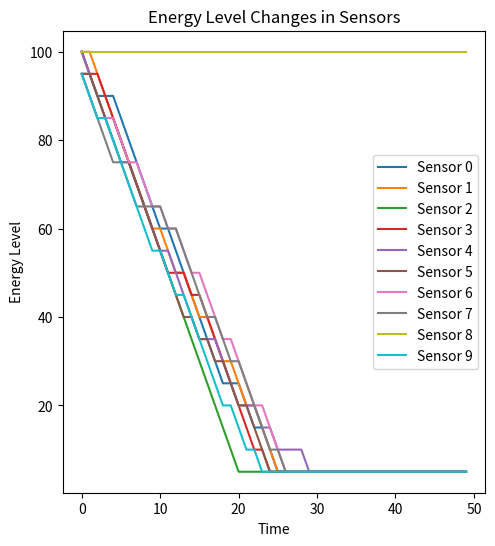
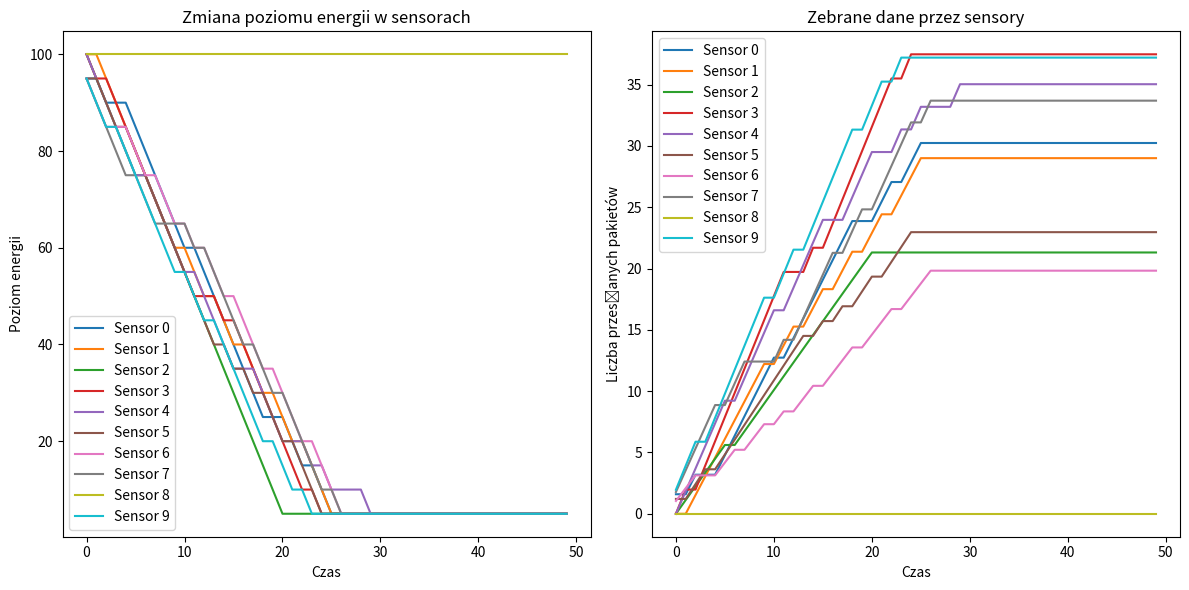

Python code for these plots, in order: (Note: this script raises an exception after producing the figures.)
import numpy as np
import random
import matplotlib.pyplot as plt


# Parameters of the sensor network
NUM_NODES = 10  # Number of sensor nodes
BATTERY_CAPACITY = 100  # Maximum energy capacity (in units)
TRANSMISSION_COST = 5  # Energy cost per data transmission
TIME_STEPS = 50  # Number of simulation steps
NETWORK_AREA = (100, 100)  # Network area size (units)
NUM_OF_DATA_IN_BACH = 10
NUM_OF_MAIN_UNITS = 1


        

# Sensor network simulation class
class SensorNetwork:
    def __init__(self, num_nodes, area_size, number_of_main_units):
        self.num_nodes = num_nodes
        self.area_size = area_size
        self.main_unit_pos = (np.random.rand(number_of_main_units ,2)* self.area_size).squeeze()
        self.coverage_radius_main_unit_transfer = np.random.uniform(20, 40, number_of_main_units)
        self.reset()
        self.units_routing_table = self.routing_table()
        
    def reset(self):
        """Initializes sensor nodes with full battery, random positions, and coverage radius."""
        self.energy_levels = np.full(self.num_nodes, BATTERY_CAPACITY)
        self.data_collected = np.zeros(self.num_nodes)
        self.positions = np.random.rand(self.num_nodes, 2) * self.area_size  # Random sensor positions
        self.coverage_radius = np.random.uniform(10, 20, self.num_nodes)
        self.coverage_radius_transfer =  self.coverage_radius * 2 # Sensor coverage radiusreset for transmiting data
        return self.energy_levels.copy()
    
    def step(self):
        """Each sensor randomly decides whether to transmit data, consuming energy and transfering it to main unit."""
        for i in range(self.num_nodes):
            if self.energy_levels[i] > TRANSMISSION_COST and random.random() > 0.3 :  # 70% chance to transmit
                for ii in range(self.num_nodes):
                    if ii == i:
                        continue
                    if (self.positions[i][0] + self.coverage_radius_transfer[i] >= self.positions[ii][0] and
                        self.positions[i][1] + self.coverage_radius_transfer[i] >= self.positions[ii][1]):
                        
                        self.energy_levels[i] -= TRANSMISSION_COST
                        self.data_collected[i] += self.coverage_radius[i] / 10  # More data collected with a larger coverage radius
                        break
            
    def is_active(self):
        """Checks if at least one sensor still has enough energy to operate."""
        return np.any(self.energy_levels > TRANSMISSION_COST)

    def routing_table(self) -> np.array:
        routing_table = []
        for i in range(self.num_nodes):
            help_table = []
            for ii in range(self.num_nodes):
                    if (self.positions[i][0] + self.coverage_radius_transfer[i] >= self.positions[ii][0] and
                        self.positions[i][1] + self.coverage_radius_transfer[i] >= self.positions[ii][1]):
                            help_table.append(ii)
                    else:
                        help_table.append(-1)
            routing_table.append(help_table)
        print(routing_table)    
        return np.array(routing_table)
                        
            
# Initialize the network
network = SensorNetwork(NUM_NODES, NETWORK_AREA, NUM_OF_MAIN_UNITS)
energy_over_time = []
data_over_time = []

# Sensor network simulation
for t in range(TIME_STEPS):
    if not network.is_active():
        break  # Stop simulation when all sensors are depleted
    network.step()
    energy_over_time.append(network.energy_levels.copy())
    data_over_time.append(network.data_collected.copy())

# Convert recorded data to NumPy arrays
energy_over_time = np.array(energy_over_time)
data_over_time = np.array(data_over_time)

# Visualization of energy levels over time
plt.figure(figsize=(12, 6))
plt.subplot(1, 2, 1)
for i in range(NUM_NODES):
    plt.plot(energy_over_time[:, i], label=f"Sensor {i}")
plt.xlabel("Time")
plt.ylabel("Energy Level")
plt.title("Energy Level Changes in Sensors")
plt.legend()

# Visualization of collected data over time
energy_over_time = np.array(energy_over_time)
data_over_time = np.array(data_over_time)

plt.figure(figsize=(12, 6))
plt.subplot(1, 2, 1)
for i in range(NUM_NODES):
    plt.plot(energy_over_time[:, i], label=f"Sensor {i}")
plt.xlabel("Czas")
plt.ylabel("Poziom energii")
plt.title("Zmiana poziomu energii w sensorach")
plt.legend()

plt.subplot(1, 2, 2)
for i in range(NUM_NODES):
    plt.plot(data_over_time[:, i], label=f"Sensor {i}")
plt.xlabel("Czas")
plt.ylabel("Liczba przesłanych pakietów")
plt.title("Zebrane dane przez sensory")
plt.legend()

plt.tight_layout()
plt.savefig("/home/<user>/Informatyka/Projekt_indywidualny/temp2.png")

# Visualization of sensor positions and their coverage areas
plt.figure(figsize=(6, 6))
plt.scatter(network.positions[:, 0], network.positions[:, 1], c='blue', label='Sensors')
for i in range(NUM_NODES):
    circle = plt.Circle((network.positions[i, 0], network.positions[i, 1]), network.coverage_radius_transfer[i], color='r', alpha=0.3)
    circle2 = plt.Circle((network.positions[i, 0], network.positions[i, 1]), network.coverage_radius[i], color='g', alpha=0.3)
    plt.gca().add_patch(circle)
    plt.gca().add_patch(circle2)

plt.scatter(network.main_unit_pos[0], network.main_unit_pos[ 1], c='green', label='Main Unit')

circle = plt.Circle((network.main_unit_pos[0], network.main_unit_pos[1]), network.coverage_radius_main_unit_transfer, color='r', alpha=0.3)
plt.gca().add_patch(circle)

plt.xlim(0, NETWORK_AREA[0])
plt.ylim(0, NETWORK_AREA[1])
plt.xlabel("X")
plt.ylabel("Y")
plt.title("Położenie sensorów i ich obszary zasięgu")
plt.legend()
plt.savefig("/home/<user>/Informatyka/Projekt_indywidualny/temp.png")
